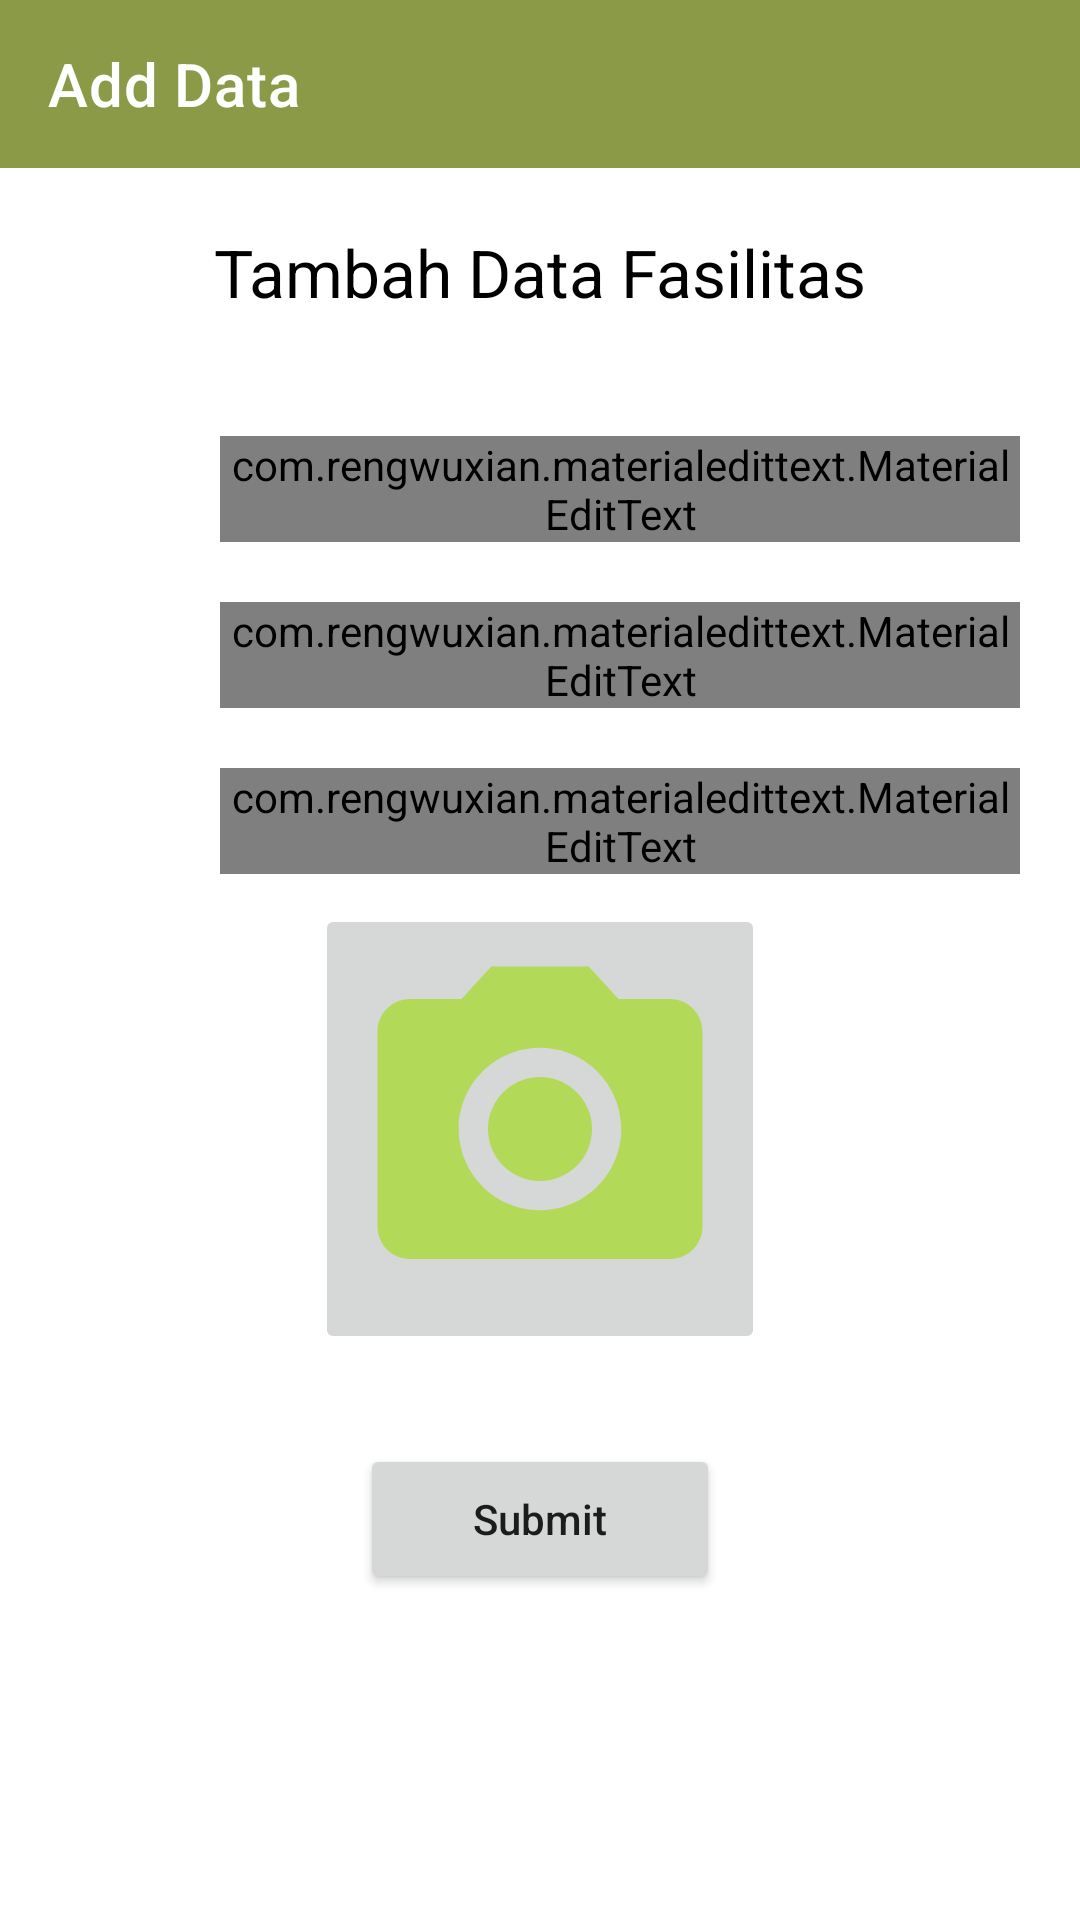

Write the Android layout XML for this screen, with the resource values it uses.
<!-- AndroidManifest.xml: application theme Theme.Padigreen -->
<!-- res/layout/activity_add_fasilitas.xml -->
<?xml version="1.0" encoding="utf-8"?>
<LinearLayout
    xmlns:android="http://schemas.android.com/apk/res/android"
    xmlns:app="http://schemas.android.com/apk/res-auto"
    xmlns:tools="http://schemas.android.com/tools"
    android:layout_width="match_parent"
    android:layout_height="match_parent"
    android:orientation="vertical">

    <androidx.appcompat.widget.Toolbar
        android:id="@+id/toolbar"
        android:layout_width="match_parent"
        android:layout_height="wrap_content"
        android:background="@color/green"
        android:minHeight="?attr/actionBarSize"
        android:theme="@style/ThemeOverlay.AppCompat.Dark.ActionBar"
        app:title="Add Data"
        app:popupTheme="@style/ThemeOverlay.AppCompat.Light"
        tools:ignore="MissingConstraints" />

    <LinearLayout
        android:layout_width="match_parent"
        android:layout_height="match_parent"
        android:layout_margin="20dp"
        android:orientation="vertical">

        <TextView
            android:layout_width="match_parent"
            android:layout_height="wrap_content"
            android:text="Tambah Data Fasilitas"
            android:textAlignment="center"
            android:textAppearance="?android:textAppearanceLarge"
            android:textColor="#000" />





















        <LinearLayout
            android:layout_width="match_parent"
            android:layout_height="wrap_content"
            android:layout_marginTop="40dp"
            android:orientation="horizontal"
            android:weightSum="6">
            <ImageView
                android:layout_weight="1"
                android:layout_width="0dp"
                android:padding="10dp"
                android:layout_height="match_parent"
                />

            <com.rengwuxian.materialedittext.MaterialEditText
                android:id="@+id/ETNama_fasilitas"
                android:layout_width="0dp"
                android:layout_height="wrap_content"
                android:layout_weight="5"
                android:hint="Nama Fasilitas"
                app:met_floatingLabel="normal" />
        </LinearLayout>

        <LinearLayout
            android:layout_width="match_parent"
            android:layout_height="wrap_content"
            android:layout_marginTop="20dp"
            android:orientation="horizontal"
            android:weightSum="6">
            <ImageView
                android:layout_weight="1"
                android:layout_width="0dp"
                android:padding="10dp"
                android:layout_height="match_parent"
                />
            <com.rengwuxian.materialedittext.MaterialEditText
                android:id="@+id/ETJumlah"
                android:layout_weight="5"
                android:layout_width="0dp"
                android:layout_height="wrap_content"
                android:hint="Jumlah"
                app:met_floatingLabel="normal"/>
        </LinearLayout>

        <LinearLayout
            android:layout_width="match_parent"
            android:layout_height="wrap_content"
            android:layout_marginTop="20dp"
            android:orientation="horizontal"
            android:weightSum="6">
            <ImageView
                android:layout_weight="1"
                android:layout_width="0dp"
                android:padding="10dp"
                android:layout_height="match_parent"
                />

            <com.rengwuxian.materialedittext.MaterialEditText
                android:id="@+id/ETStatus"
                android:layout_width="0dp"
                android:layout_height="wrap_content"
                android:layout_weight="5"
                android:hint="Status"
                app:met_floatingLabel="normal" />
        </LinearLayout>

        <ImageButton
            android:id="@+id/IB"
            android:layout_width="wrap_content"
            android:layout_height="150dp"
            android:layout_gravity="center_horizontal"
            android:layout_marginBottom="10dp"
            android:layout_marginTop="10dp"
            android:adjustViewBounds="true"
            android:clickable="true"
            android:padding="10dp"
            android:scaleType="fitXY"
            android:src="@drawable/ic_baseline_camera_alt_24" />
        <Button
            android:id="@+id/BTNSubmit"
            android:layout_marginTop="20dp"
            android:layout_width="120dp"
            android:layout_height="50dp"
            android:layout_gravity="center"
            android:text="Submit"
            android:textAllCaps="false"/>
    </LinearLayout>
</LinearLayout>
<!-- resources referenced by this layout -->
<resources>
  <color name="green">#8B9A47</color>
  <!-- drawable ic_baseline_camera_alt_24 (drawable) -->
  <vector android:height="24dp" android:tint="#B2D957"
      android:viewportHeight="24" android:viewportWidth="24"
      android:width="24dp" xmlns:android="http://schemas.android.com/apk/res/android">
      <path android:fillColor="@android:color/white" android:pathData="M12,12m-3.2,0a3.2,3.2 0,1 1,6.4 0a3.2,3.2 0,1 1,-6.4 0"/>
      <path android:fillColor="@android:color/white" android:pathData="M9,2L7.17,4L4,4c-1.1,0 -2,0.9 -2,2v12c0,1.1 0.9,2 2,2h16c1.1,0 2,-0.9 2,-2L22,6c0,-1.1 -0.9,-2 -2,-2h-3.17L15,2L9,2zM12,17c-2.76,0 -5,-2.24 -5,-5s2.24,-5 5,-5 5,2.24 5,5 -2.24,5 -5,5z"/>
  </vector>
  <style name="Theme.Padigreen" parent="Theme.MaterialComponents.DayNight.NoActionBar">
          
          <item name="colorPrimary">@color/purple_500</item>
          <item name="colorPrimaryVariant">@color/purple_700</item>
          <item name="colorOnPrimary">@color/white</item>
          
          <item name="colorSecondary">@color/teal_200</item>
          <item name="colorSecondaryVariant">@color/teal_700</item>
          <item name="colorOnSecondary">@color/black</item>
          
          <item name="android:statusBarColor" tools:targetApi="l">?attr/colorPrimaryVariant</item>
          
          
          <item name="actionModeBackground">@color/purple_500</item>
      </style>
  <color name="purple_500">#FF6200EE</color>
  <color name="purple_700">#FF3700B3</color>
  <color name="white">#FFFFFFFF</color>
  <color name="teal_200">#FF03DAC5</color>
  <color name="teal_700">#FF018786</color>
  <color name="black">#FF000000</color>
</resources>
